Run: headless pygame with SDL's dummy video driver; simulated clock (each Clock.tick advances the game by its frame time, no real sleeping); random seed 0; keys injected as events and as key.get_pressed() state; no mouse input.
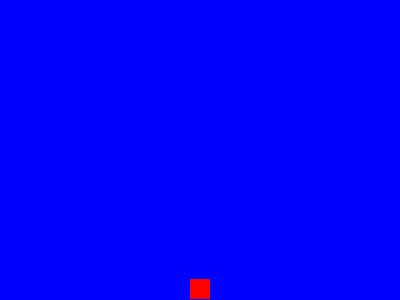
Frame 1 of 4 · flips 1–60 · no input
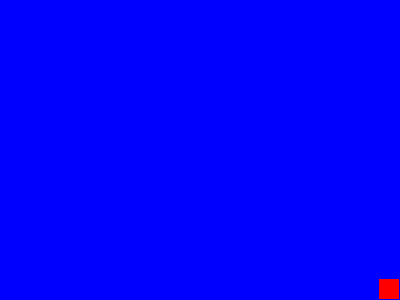
Frame 2 of 4 · flips 61–180 · tapped SPACE, RETURN · held RIGHT (→), D
Frame 3 of 4 · flips 181–300 · held DOWN (↓), S · screen unchanged from frame 2, image omitted
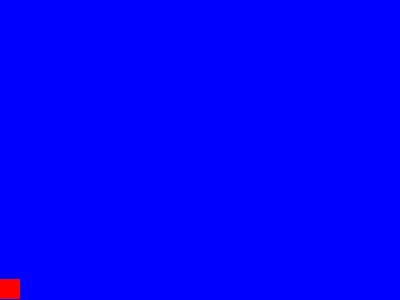
Frame 4 of 4 · flips 301–420 · held LEFT (←), A, UP (↑), W

The pygame program that drew these frames:

import pygame, sys
from pygame.locals import *

pygame.init()
FPS = 20
pygame.display.set_caption("Moving Square")
SIZE_X = 400
SIZE_Y = 300
size = (SIZE_X, SIZE_Y)
screen = pygame.display.set_mode(size)
clock = pygame.time.Clock()
done = False
screen.fill(Color("blue"))


class Square(pygame.sprite.Sprite):
    def __init__(self, height, color):
        pygame.sprite.Sprite.__init__(self)
        self.image = pygame.Surface([height, height])
        self.image.fill(color)
        self.height = height
        self.rect = self.image.get_rect()
        self.rect.topleft = ((SIZE_X // 2) - (height // 2), (SIZE_Y - 1) - height)

    def update(self, m):
        """
        :param m: 1 = Left, 2 = Right, 3 = Still
        :return:
        """
        if m == 1:
            if self.rect.x > 5:
                self.rect.x -= 5
            else:
                self.rect.x = 0

        elif m == 2:
            if self.rect.x < SIZE_X-6 -self.height:
                self.rect.x += 5
            else:
                self.rect.x = SIZE_X - 1 - self.height


m = 3
all_sprites = pygame.sprite.Group()

square = Square(20, Color("red"))
all_sprites.add(square)


while not done:
    for event in pygame.event.get():
        if event.type == QUIT:
            done = True
        if event.type == KEYUP:
            if event.key == K_LEFT and m == 1 or event.key == K_RIGHT and m == 2:
                m = 3
        if event.type == KEYDOWN:
            if event.key == K_LEFT and m == 3:
                m = 1
            if event.key == K_RIGHT and m == 3:
                m = 2


    all_sprites.update(m)
    screen.fill(Color("blue"))
    all_sprites.draw(screen)
    pygame.display.update()
    clock.tick(FPS)

pygame.quit()
sys.exit()
